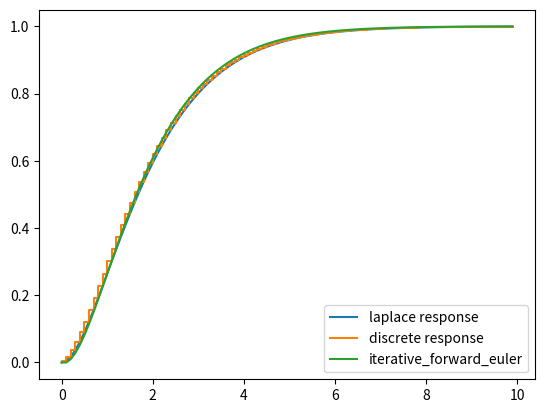

Write the Python code that produced this figure.
from scipy.signal import lti, dstep
import matplotlib.pyplot as plt
import numpy as np

T = 1
dt = 0.1

num = [1]
den = [T ** 2, T * 2, 1]

system = lti(num, den)
d_system = system.to_discrete(dt)
s, x_d = dstep(d_system)
# print(d_system)
# print(s, x_d)
ts = np.arange(0, 10, dt)


response_t, response = system.step(X0=0, T=ts)


ax = plt.subplot()
ax.plot(response_t, response, label="laplace response")
ax.legend()
ax.step(s, np.squeeze(x_d), label="discrete response")
ax.legend()


class System(object):
    def __init__(self, T, dt):
        self._T = T
        self._dt = dt
        self._y_t = 0
        self._y_t_minus_1 = 0
        self._v = 0
        self._v_t_minus_1 = 0

    def forward_euler(self, u):

        self._y_t = self._y_t_minus_1 + self._v_t_minus_1 * self._dt
        self._v_t = self._v_t_minus_1 + (u - self._y_t_minus_1 - 2 * self._T * self._v_t_minus_1) / T ** 2 * self._dt

        self._y_t_minus_1 = self._y_t
        self._v_t_minus_1 = self._v_t
        return self._y_t


u = 1
results_iterative_forward_euler = [0]
system = System(T, dt)
for i in ts[1:]:
    results_iterative_forward_euler.append(system.forward_euler(u))


ax.plot(ts, results_iterative_forward_euler, label="iterative_forward_euler")
ax.legend()
plt.show()
